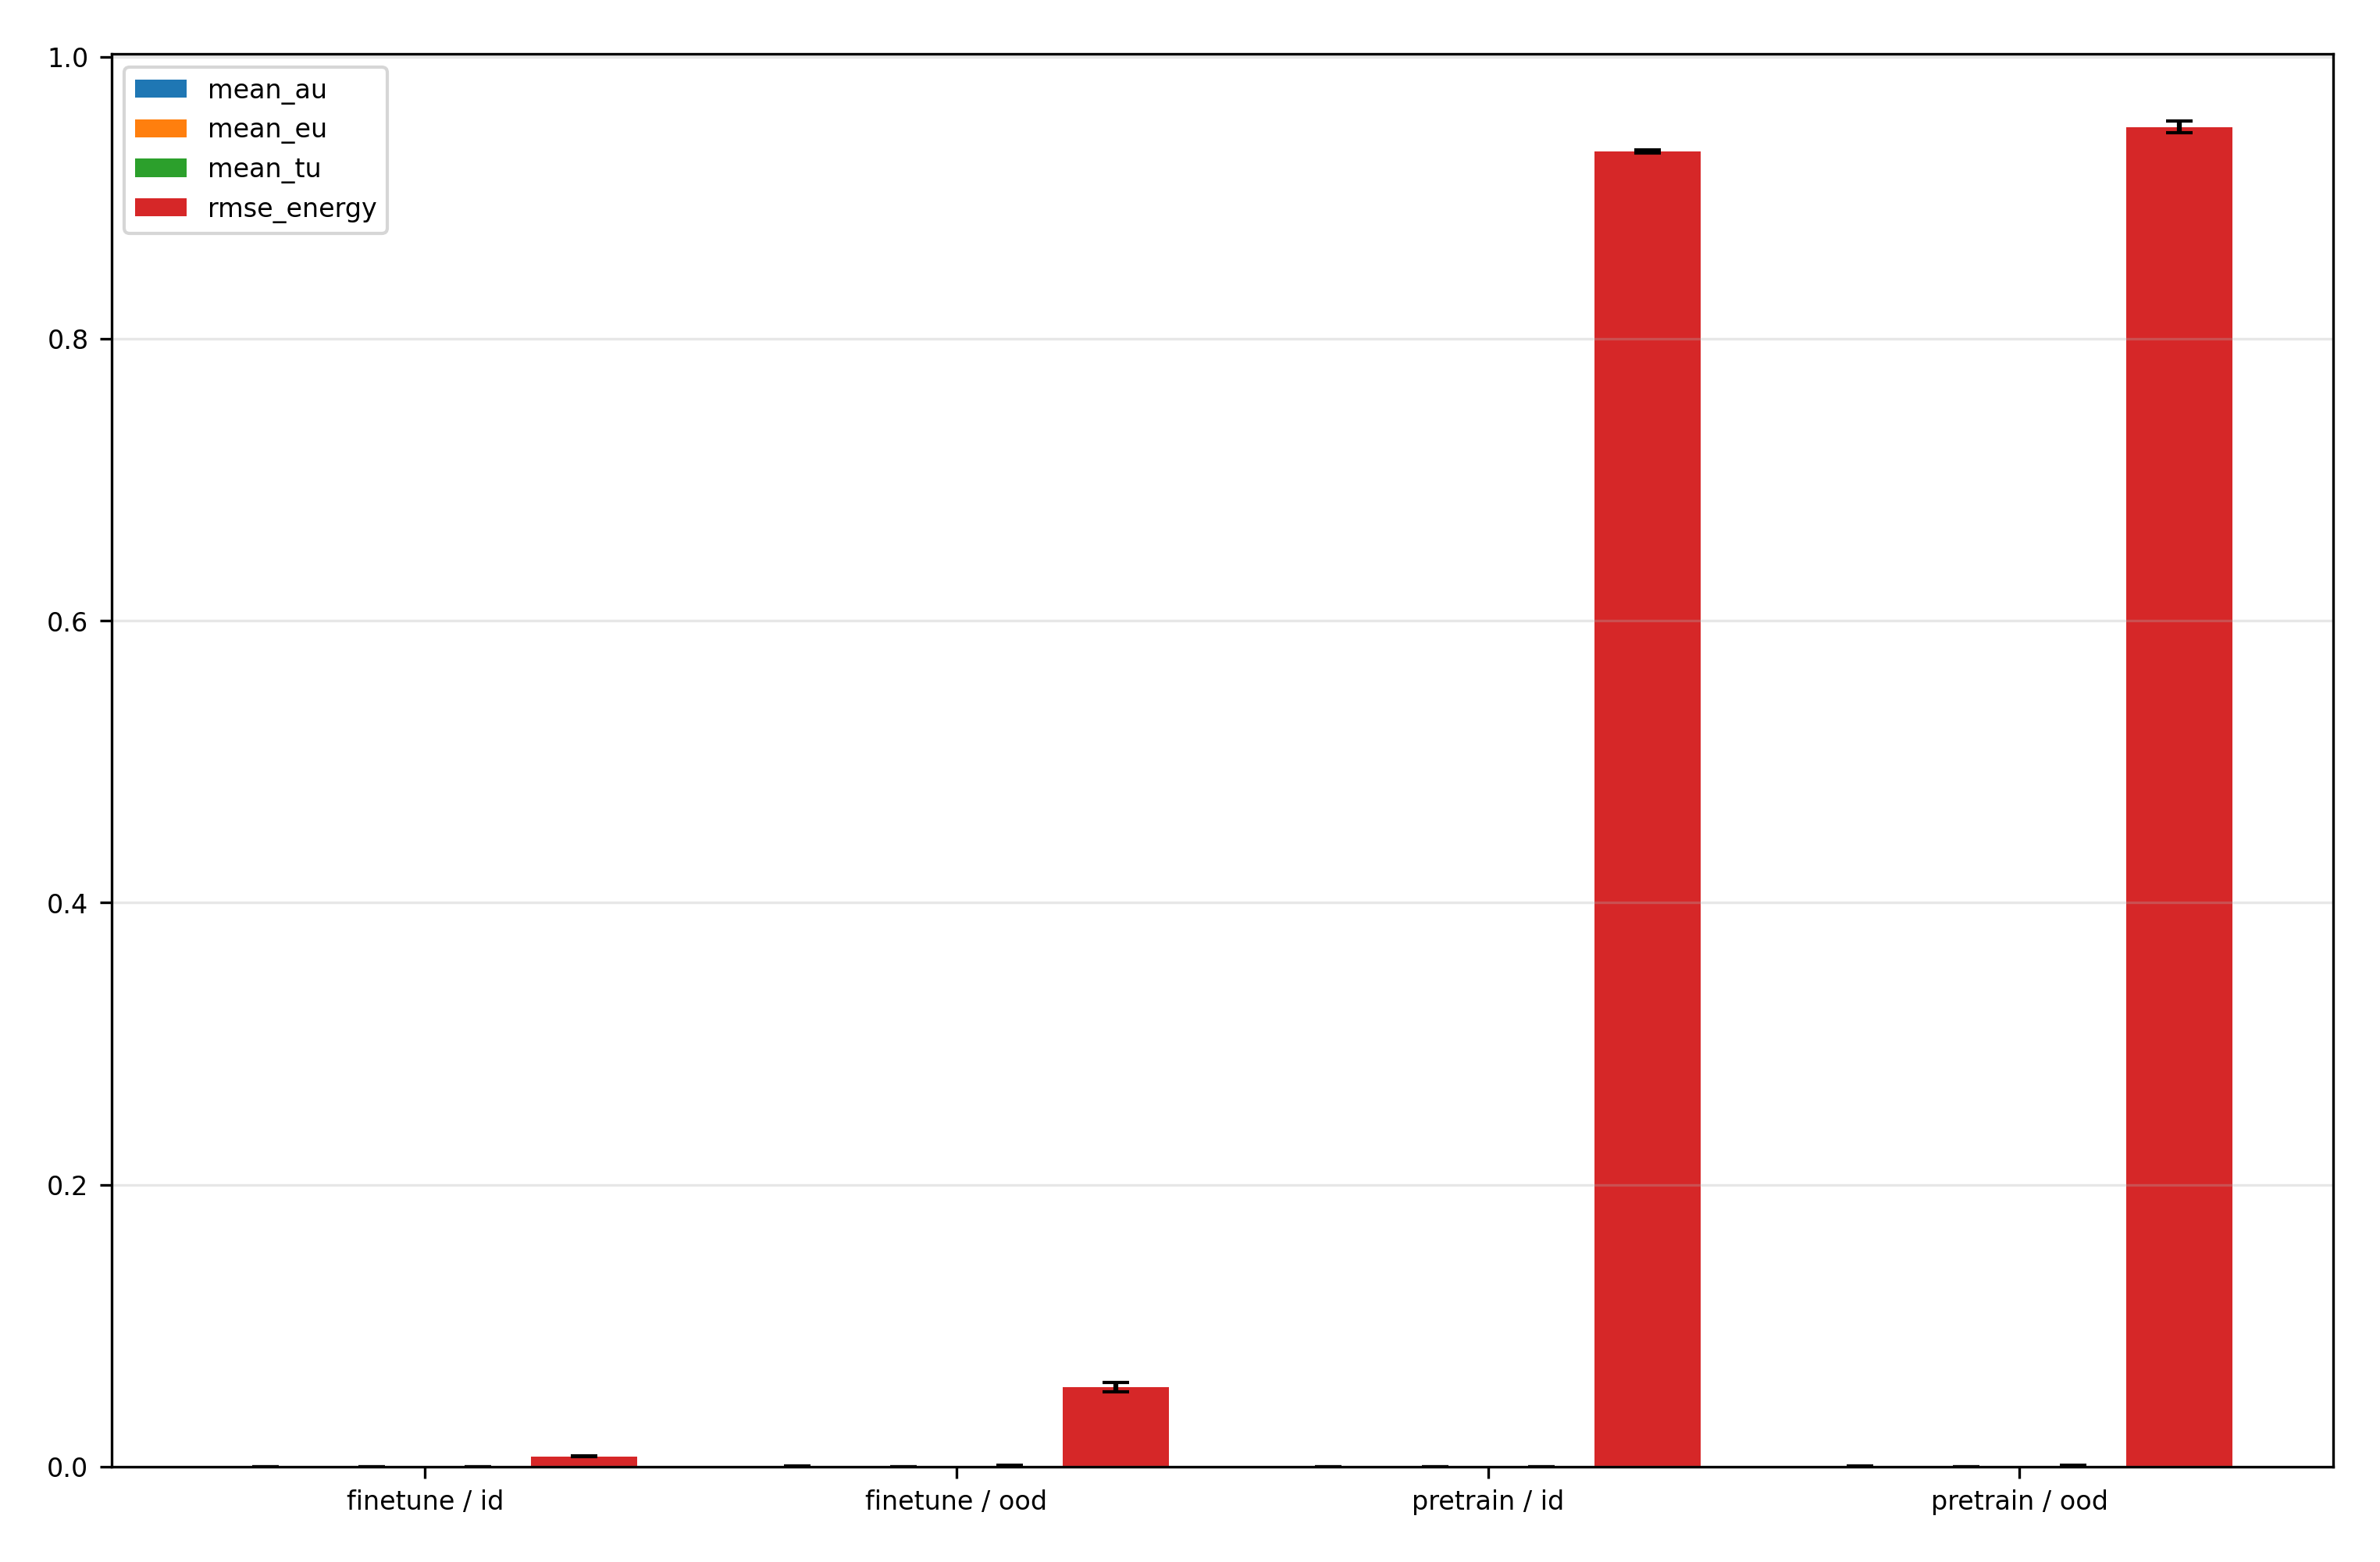

Source data for this figure (header and first rows):
phase, split, mean_au, mean_au_mean, mean_au_std, mean_au_ci95_low, mean_au_ci95_high, mean_au_n, mean_eu, mean_eu_mean, mean_eu_std, mean_eu_ci95_low, mean_eu_ci95_high, mean_eu_n, mean_tu, mean_tu_mean, mean_tu_std, mean_tu_ci95_low, mean_tu_ci95_high, mean_tu_n, rmse_energy, rmse_energy_mean, rmse_energy_std, rmse_energy_ci95_low
finetune, id, 4.4664750968105644e-05, 4.4664750968105644e-05, 1.801848069266156e-06, 4.2427819760908784e-05, 4.6901682175302504e-05, 5, 3.24651203266672e-05, 3.24651203266672e-05, 1.1637185304484153e-06, 3.10204045697979e-05, 3.3909836083536494e-05, 5, 7.712987128978038e-05, 7.712987128978038e-05, 2.3625702740824354e-06, 7.41968231236034e-05, 8.006291945595737e-05, 5, 0.007159, 0.007159, 0.0002102, 0.006898
finetune, ood, 0.0005038, 0.0005038, 8.299025435465368e-05, 0.0004008, 0.0006068, 5, 0.0001654, 0.0001654, 8.833059133502482e-06, 0.0001544, 0.0001764, 5, 0.0006692, 0.0006692, 8.1332817411822e-05, 0.0005682, 0.0007701, 5, 0.05639, 0.05639, 0.002867, 0.05283
pretrain, id, 5.095354213436723e-05, 5.095354213436723e-05, 3.3708828930782407e-06, 4.676870920203028e-05, 5.5138375066704175e-05, 5, 3.644691754925474e-05, 3.644691754925474e-05, 8.696436362356257e-07, 3.536728546361063e-05, 3.7526549634898846e-05, 5, 8.740045971504202e-05, 8.740045971504202e-05, 4.160089278692263e-06, 8.223585472366679e-05, 9.256506470641725e-05, 5, 0.9327, 0.9327, 0.0009041, 0.9316
pretrain, ood, 0.0005637, 0.0005637, 5.7310322967243246e-05, 0.0004925, 0.0006348, 5, 0.0001661, 0.0001661, 3.572488169375369e-06, 0.0001617, 0.0001706, 5, 0.0007298, 0.0007298, 5.7081664637333035e-05, 0.0006589, 0.0008007, 5, 0.95, 0.95, 0.003299, 0.9459
